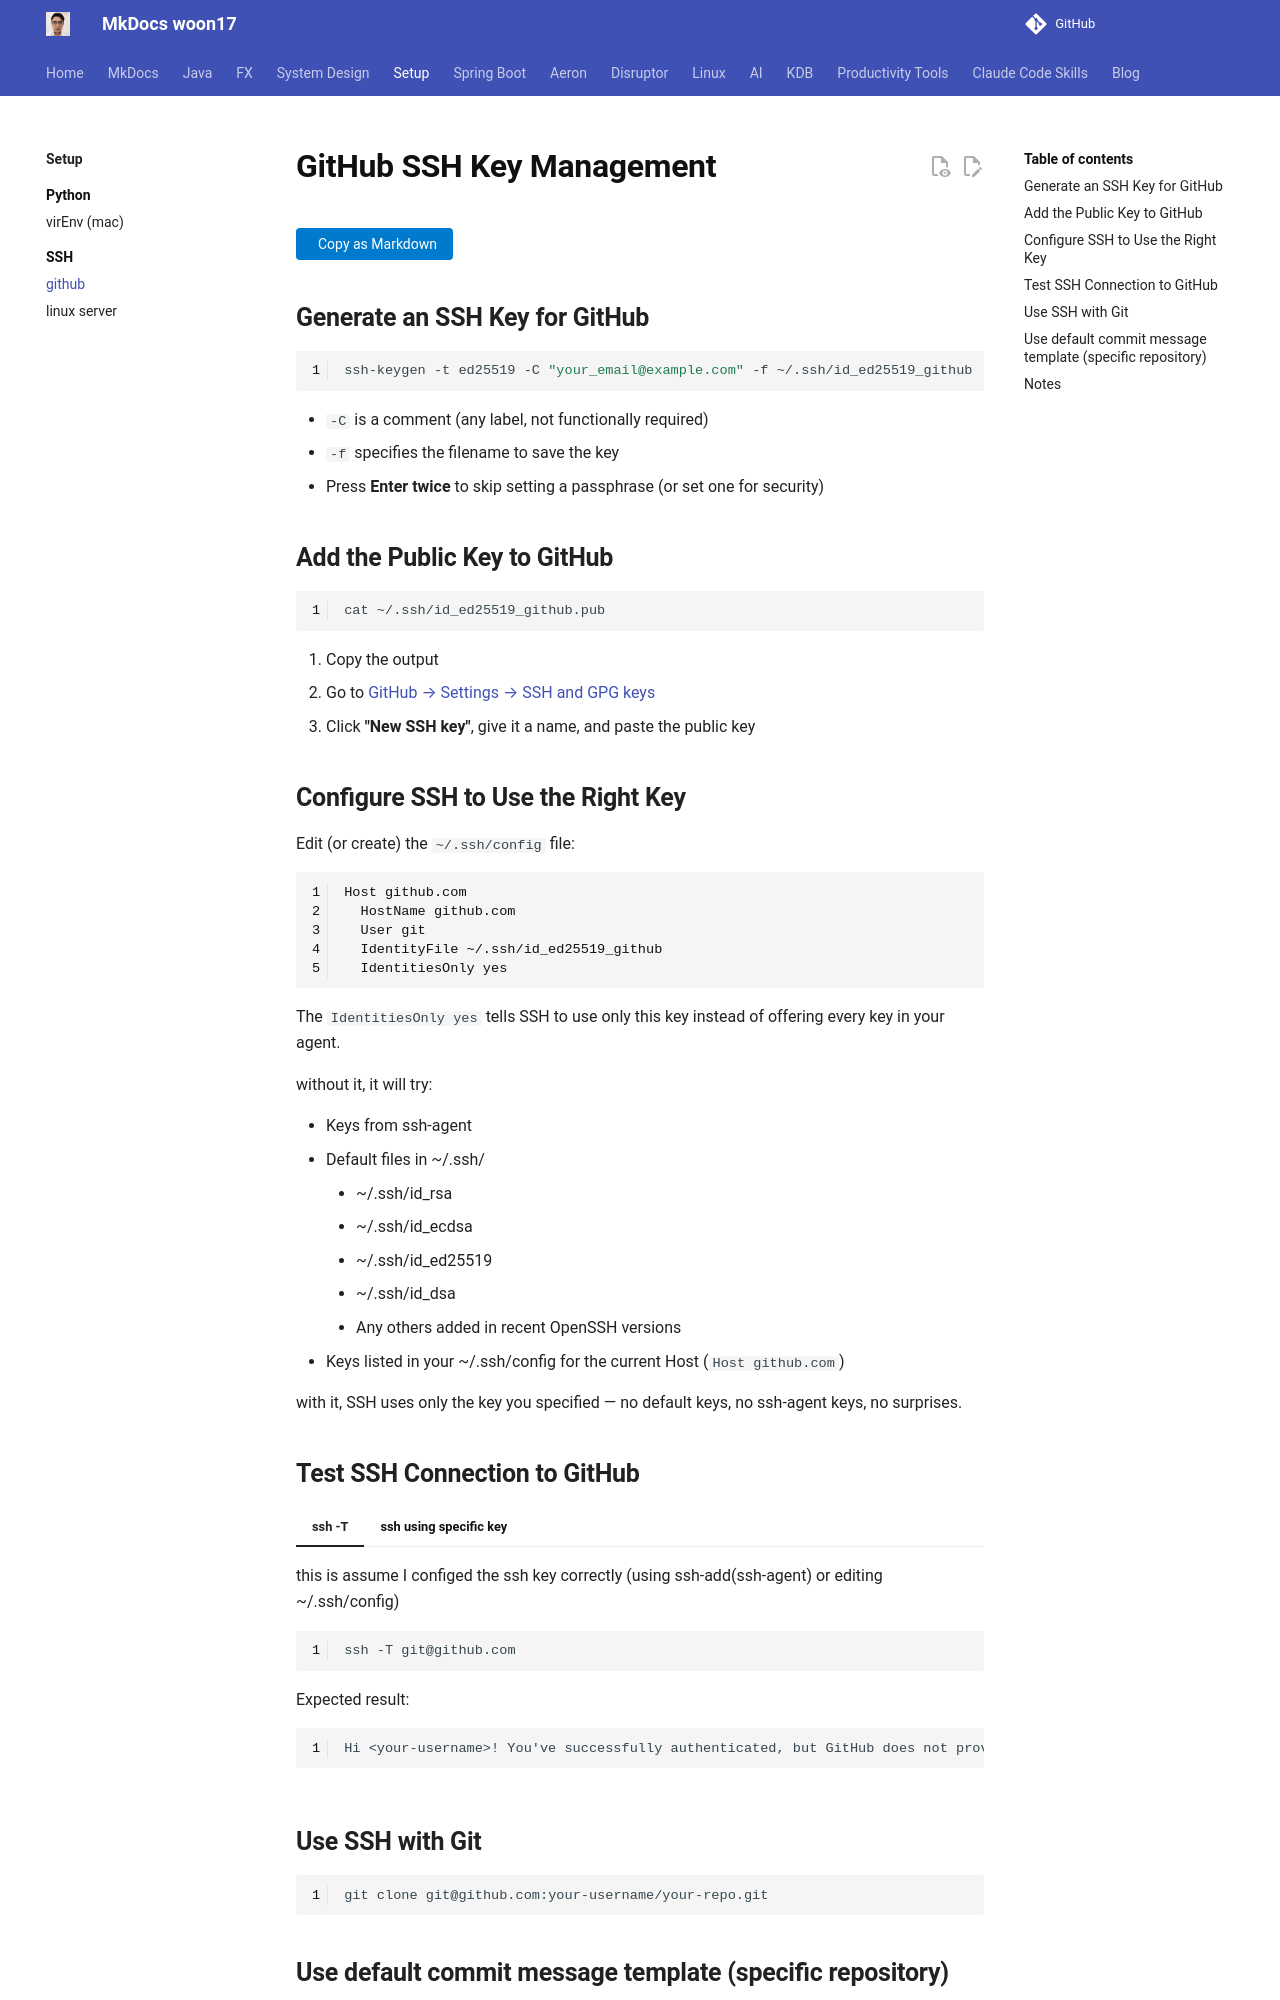

repository: woon17/docs · page: setup/ssh-github/index.html · generator: mkdocs

# GitHub SSH Key Management
## Generate an SSH Key for GitHub

```bash
ssh-keygen -t ed25519 -C "your_email@example.com" -f ~/.ssh/id_ed25519_github
```

- `-C` is a comment (any label, not functionally required)
- `-f` specifies the filename to save the key
- Press **Enter twice** to skip setting a passphrase (or set one for security)



## Add the Public Key to GitHub

```bash
cat ~/.ssh/id_ed25519_github.pub
```

1. Copy the output
2. Go to [GitHub → Settings → SSH and GPG keys](https://github.com/settings/keys)
3. Click **"New SSH key"**, give it a name, and paste the public key



## Configure SSH to Use the Right Key

Edit (or create) the `~/.ssh/config` file:

```ini
Host github.com
  HostName github.com
  User git
  IdentityFile ~/.ssh/id_ed25519_github
  IdentitiesOnly yes
```
The `IdentitiesOnly yes` tells SSH to use only this key instead of offering every key in your agent.

without it, it will try:

- Keys from ssh-agent
- Default files in ~/.ssh/ 
    - ~/.ssh/id_rsa
    - ~/.ssh/id_ecdsa
    - ~/.ssh/id_ed25519
    - ~/.ssh/id_dsa
    - Any others added in recent OpenSSH versions
- Keys listed in your ~/.ssh/config for the current Host (`Host github.com`)

with it, SSH uses only the key you specified — no default keys, no ssh-agent keys, no surprises.


## Test SSH Connection to GitHub
=== "ssh -T"
    this is assume I configed the ssh key correctly (using ssh-add(ssh-agent) or editing ~/.ssh/config)

    ```bash
    ssh -T git@github.com
    ```

    Expected result:

    ```
    Hi <your-username>! You've successfully authenticated, but GitHub does not provide shell access.
    ```

=== "ssh using specific key"
    Use case:
    
    - You're testing if a specific key works
    - You haven’t set up a config file or SSH agent
    - You want a one-off manual override
    ```bash
    ssh -i ~/.ssh/id_ed25519_github git@github.com
    ```

    Expected result:

    ```
    PTY allocation request failed on channel 0
    Hi <your-username>! You've successfully authenticated, but GitHub does not provide shell access.
    Connection to github.com closed.
    ```
